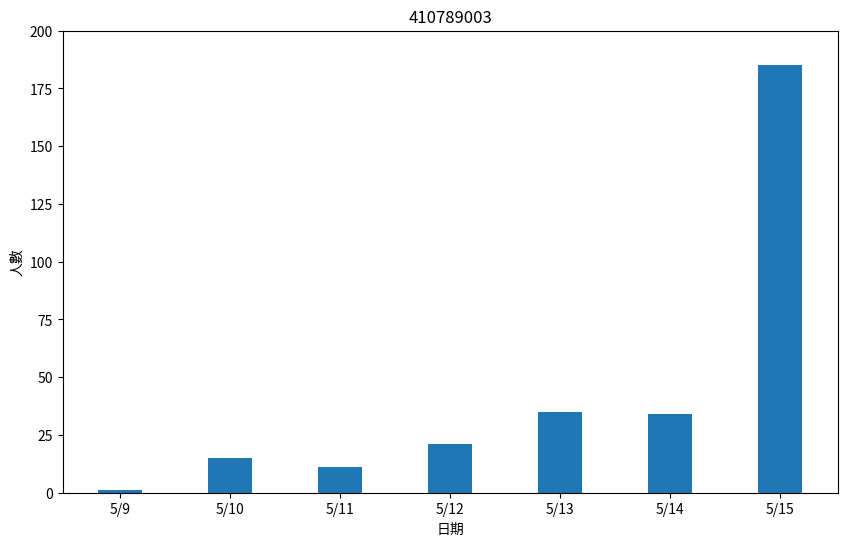

Write the Python code that produced this figure.
import numpy as np
import matplotlib.pyplot as plt

# creating the dataset
data = {'5/9':1, '5/10':15, '5/11':11,
        '5/12':21,'5/13':35,'5/14':34,'5/15':185}
date = list(data.keys())
people = list(data.values())
  
fig = plt.figure(figsize = (10, 6))
 
# creating the bar plot
plt.bar(date, people, width = 0.4)
plt.ylim(0,200)
plt.xlabel("日期")
plt.ylabel("人數")
plt.title("410789003")
plt.show()